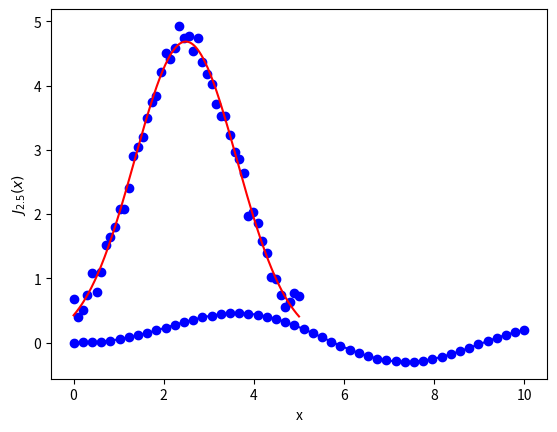

The matplotlib source for this figure:
# Import various parts of scipy
from scipy import integrate
from scipy import special
from scipy import optimize
import numpy as np
import matplotlib.pyplot as plt

# calculate integrate x^2 dx from x=0 to x=3
# expected answer is 9
def f1(x):
  return x**2
result = integrate.quad(f1, 0.0, 3.0)
print(result)

# calculate integrate 1/(x**2+1) from x=0 to infinity
# expected answer is pi/2
def f2(x):
  return 1.0 / (x**2 + 1)
result = integrate.quad(f2, 0.0, np.inf)
print(result)

# Special function
# Get Bessel function of order 2.5 (J_{2.5}(x))
x = np.linspace(0.0, 10.0, 50)
y = special.jv(2.5, x)
plt.plot(x, y, '-ob')
plt.xlabel("x")
plt.ylabel(r"$J_{2.5}(x)$")
plt.show()

# Curve fitting
# fit gaussian function to data
def gaussian(x, a, x0, sigma):
  return a * np.exp(-(x - x0)**2 / sigma**2)

xdata = np.linspace(0.0, 5.0, 50)
ydata = 4.5 * np.exp(-(xdata - 2.5)**2 / 1.5**2) + 0.5*np.random.rand(50)
popt, pcov = optimize.curve_fit(gaussian, xdata, ydata)
xplot = np.linspace(0.0, 5.0, 1000)
yplot = gaussian(xplot, popt[0], popt[1], popt[2])
plt.plot(xdata, ydata, 'ob')
plt.plot(xplot, yplot, '-r')
plt.show()